Run: headless pygame with SDL's dummy video driver; simulated clock (each Clock.tick advances the game by its frame time, no real sleeping); random seed 0; keys injected as events and as key.get_pressed() state; no mouse input.
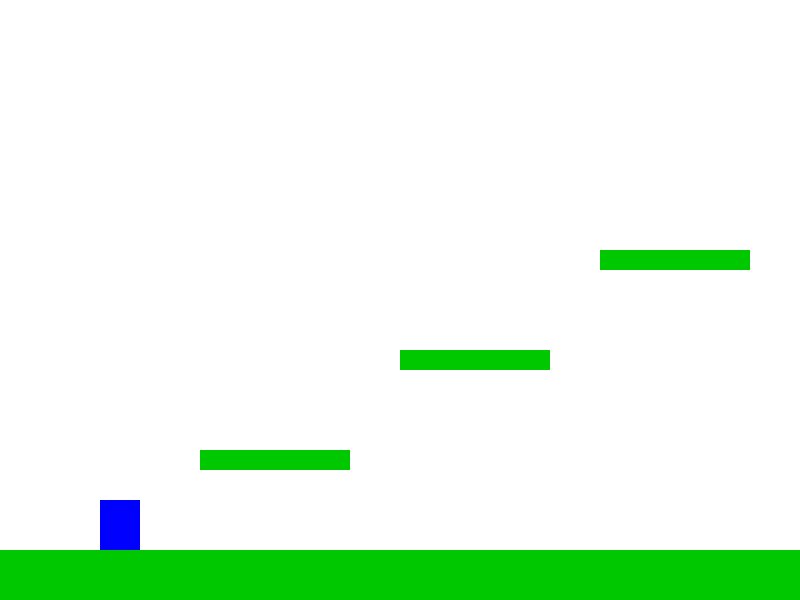
Frame 1 of 4 · flips 1–60 · no input
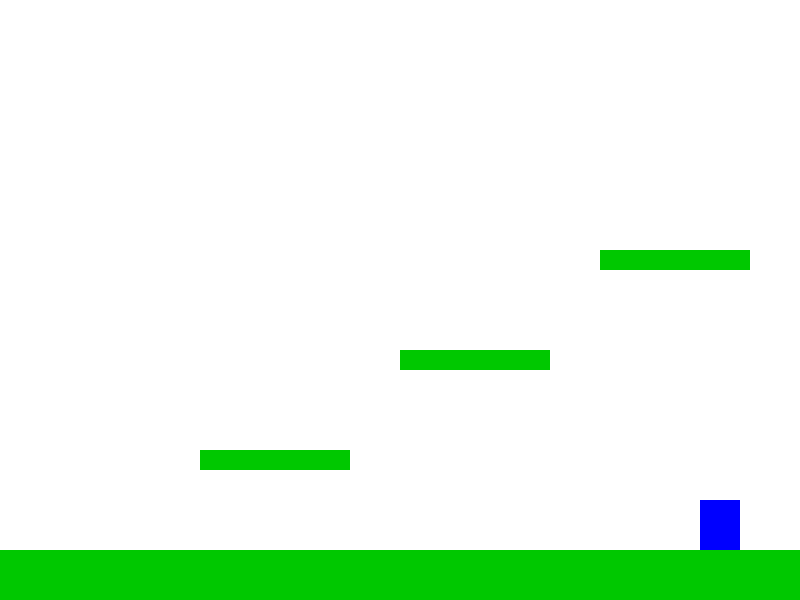
Frame 2 of 4 · flips 61–180 · tapped SPACE, RETURN · held RIGHT (→), D
Frame 3 of 4 · flips 181–300 · held DOWN (↓), S · screen unchanged from frame 2, image omitted
Frame 4 of 4 · flips 301–420 · held LEFT (←), A, UP (↑), W · screen same as frame 1, image omitted

The pygame program that drew these frames:

import pygame
import sys

# Inicializace pygame
pygame.init()

# Nastavení okna
WIDTH, HEIGHT = 800, 600
screen = pygame.display.set_mode((WIDTH, HEIGHT))
pygame.display.set_caption("Parkour hra")

# Barvy
WHITE = (255, 255, 255)
BLUE = (0, 0, 255)
GREEN = (0, 200, 0)

clock = pygame.time.Clock()

# Třída hráče
class Player:
    def __init__(self):
        self.rect = pygame.Rect(100, 400, 40, 50)
        self.vel_y = 0
        self.on_ground = False

    def move(self, keys):
        dx = 0

        if keys[pygame.K_LEFT]:
            dx = -5
        if keys[pygame.K_RIGHT]:
            dx = 5

        # skok
        if keys[pygame.K_SPACE] and self.on_ground:
            self.vel_y = -15

        # gravitace
        self.vel_y += 1
        dy = self.vel_y

        self.rect.x += dx
        self.rect.y += dy

    def draw(self):
        pygame.draw.rect(screen, BLUE, self.rect)

# Třída platformy
class Platform:
    def __init__(self, x, y, w, h):
        self.rect = pygame.Rect(x, y, w, h)

    def draw(self):
        pygame.draw.rect(screen, GREEN, self.rect)

# vytvoření objektů
player = Player()

platforms = [
    Platform(0, 550, 800, 50),
    Platform(200, 450, 150, 20),
    Platform(400, 350, 150, 20),
    Platform(600, 250, 150, 20),
]

# herní smyčka
while True:
    clock.tick(60)
    screen.fill(WHITE)

    # eventy
    for event in pygame.event.get():
        if event.type == pygame.QUIT:
            pygame.quit()
            sys.exit()

    keys = pygame.key.get_pressed()

    player.move(keys)

    # kolize
    player.on_ground = False
    for platform in platforms:
        if player.rect.colliderect(platform.rect):
            if player.vel_y > 0:
                player.rect.bottom = platform.rect.top
                player.vel_y = 0
                player.on_ground = True

    # pád = restart
    if player.rect.y > HEIGHT:
        player = Player()

    # vykreslení
    player.draw()
    for platform in platforms:
        platform.draw()

    pygame.display.update()
